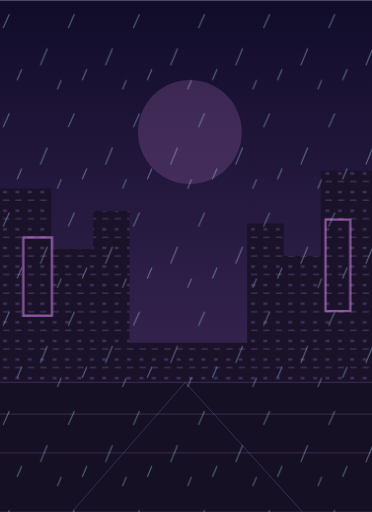
t = 0.00 s
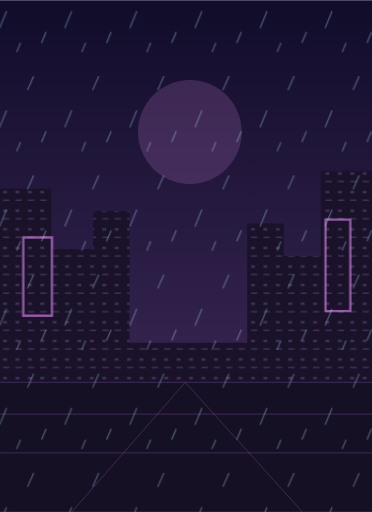
t = 1.75 s
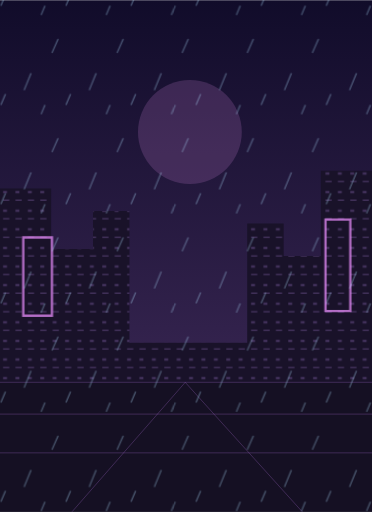
t = 3.50 s
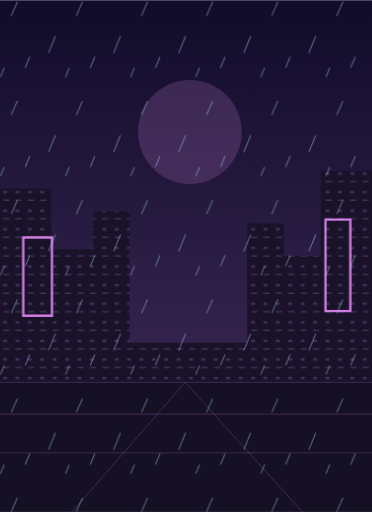
t = 5.25 s

The animated SVG that drew these frames (rendered in a browser with its animation timeline set to each time). Animation: 2 CSS @keyframes rules; one cycle of 7.00 s, repeats indefinitely.

<svg xmlns="http://www.w3.org/2000/svg" viewBox="0 0 480 660">
  <style>

    .rain { animation: fall 2.8s linear infinite; }
    .sign { animation: glow 7s ease-in-out infinite alternate; }
    @keyframes fall { to { transform: translate(-84px, 128px); } }
    @keyframes glow { from { opacity: .55; } to { opacity: .95; } }
    @media (prefers-reduced-motion: reduce) { * { animation: none !important; } }
  </style>
  <defs>
    <linearGradient id="sky" x2="0" y2="1"><stop stop-color="#110c2a"/><stop offset=".7" stop-color="#34234e"/><stop offset="1" stop-color="#120d21"/></linearGradient>
    <pattern id="windows" width="16" height="24" patternUnits="userSpaceOnUse"><path d="M4 6h5v3H4zm0 11h8v2H4z" fill="#9570c2" opacity=".32"/></pattern>
    <pattern id="drops" width="84" height="128" patternUnits="userSpaceOnUse"><path d="M12 18l-8 18m57 26-9 22m27 19-5 12M28 89l-6 14" stroke="#a8d6f5" stroke-width="1.3" opacity=".48"/></pattern>
  </defs>
  <path fill="url(#sky)" d="M0 0h480v660H0z"/>
  <circle cx="245" cy="170" r="67" fill="#ca80d6" opacity=".2"/>
  <defs><path id="skyline" d="M0 243h66v78h54v-49h47v170h152V288h47v42h48V220h66v365H0z"/></defs><use href="#skyline" fill="#191229"/>
  <use href="#skyline" fill="url(#windows)"/>
  <path fill="#151023" d="M0 493h480v167H0z"/>
  <path fill="none" stroke="#b273de" opacity=".35" d="M0 493h480M0 534h480M0 584h480M239 493 93 660m146-167 151 167"/>
  <path class="sign" fill="none" stroke="#e78cfa" stroke-width="3" d="M30 306v101h37V306zM420 283v118h32V283z"/>
  <rect class="rain" x="-84" y="-128" width="648" height="920" fill="url(#drops)"/>
</svg>
